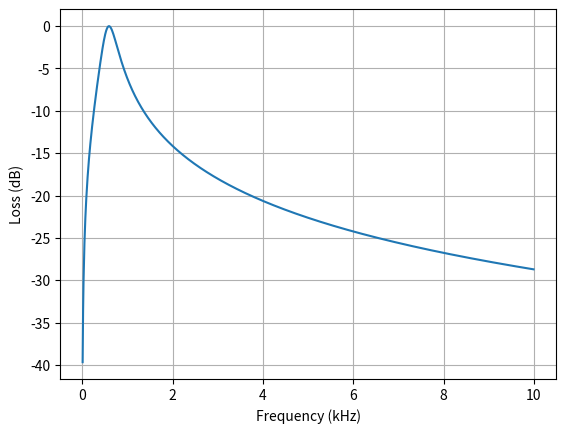

Write the Python code that produced this figure.
#!/usr/bin/env python

import numpy as np
import matplotlib.pyplot as plt
import cmath

uH = 1e-6
mH = 1e-3

pF = 1e-12
nF = 1e-9
uF = 1e-6

MHz = 1e6
kHz = 1e3
Hz = 1

class Port():
    def z(self, f): return 1 / self.y(f)
    def y(self, f): return 1 / self.z(f)

class Component(Port):
    def __init__(self):
        self.val = None
    def apply(self, v, f):
        self.v = [cmath.polar(vv)[0] for vv in v]
        self.phase = [180*cmath.polar(vv)[1]/np.pi for vv in v]
        self.f = f
        
class Res(Component):
    def __init__(self, ohms):
        self.val = ohms
    def z(self, f):
        return self.val * np.ones_like(f)
    
class Coil(Component):
    def __init__(self, henries):
        self.val = henries
    def z(self, f):
        return 2 * np.pi * f * self.val * 1j
    
class Cap(Component):
    def __init__(self, farads):
        self.val = farads
    def y(self, f):
        return 2 * np.pi * f * self.val * 1j

class Series(Port):
    def __init__(self, *elems):
        self.elems = elems
    
    def z(self, f):
        return sum([port.z(f) for port in self.elems])
    
    def apply(self, v, f):
        zt = self.z(f)
        for ckt in self.elems:
            ckt.apply( v * (ckt.z(f) / zt), f)
        
class Parallel(Port):
    def __init__(self, *elems):
        self.elems = elems
    
    def y(self, f):
        return sum([port.y(f) for port in self.elems])
    
    def apply(self, v, f):
        for ckt in self.elems:
            ckt.apply(v, f)

def Tee(p1, p2, p3, load):
    return Series(p1, Parallel(p2, Series(p3, load)))


def fplot(filt, source, load, f_start=1*MHz, f_end=30*MHz, f_step=1*kHz, use_kHz=False):
    """Filter response plot for filter fed by source impedance.
    
    The load is contained within the filter, the source impedance is not.
    """

    freq = np.arange(f_start, f_end, f_step)

    ref_filt = Series(source, load)
    ref_filt.apply(1.0, freq)
    ref_resp = 20*np.log10(load.v)
    
    fed = Series(source, filt)
    
    fed.apply(1.0, freq)
    response = 20 * np.log10(load.v)
        
    fig, ax = plt.subplots()
    if use_kHz:
        ax.plot(freq / kHz, response - ref_resp)
        ax.set_xlabel('Frequency (kHz)')
    else:          
        ax.plot(freq / MHz, response - ref_resp)
        ax.set_xlabel('Frequency (MHz)')
    ax.set_ylabel('Loss (dB)')
    ax.grid(True)


R_sp = Res(4)
sp_filt = Series(Cap(33 * uF), Coil((1.5 + 0.68) * mH), R_sp)

fplot(sp_filt, source=Res(1), load=R_sp, f_start=10*Hz, f_end=10*kHz, f_step=10*Hz, use_kHz=True)

plt.show()
